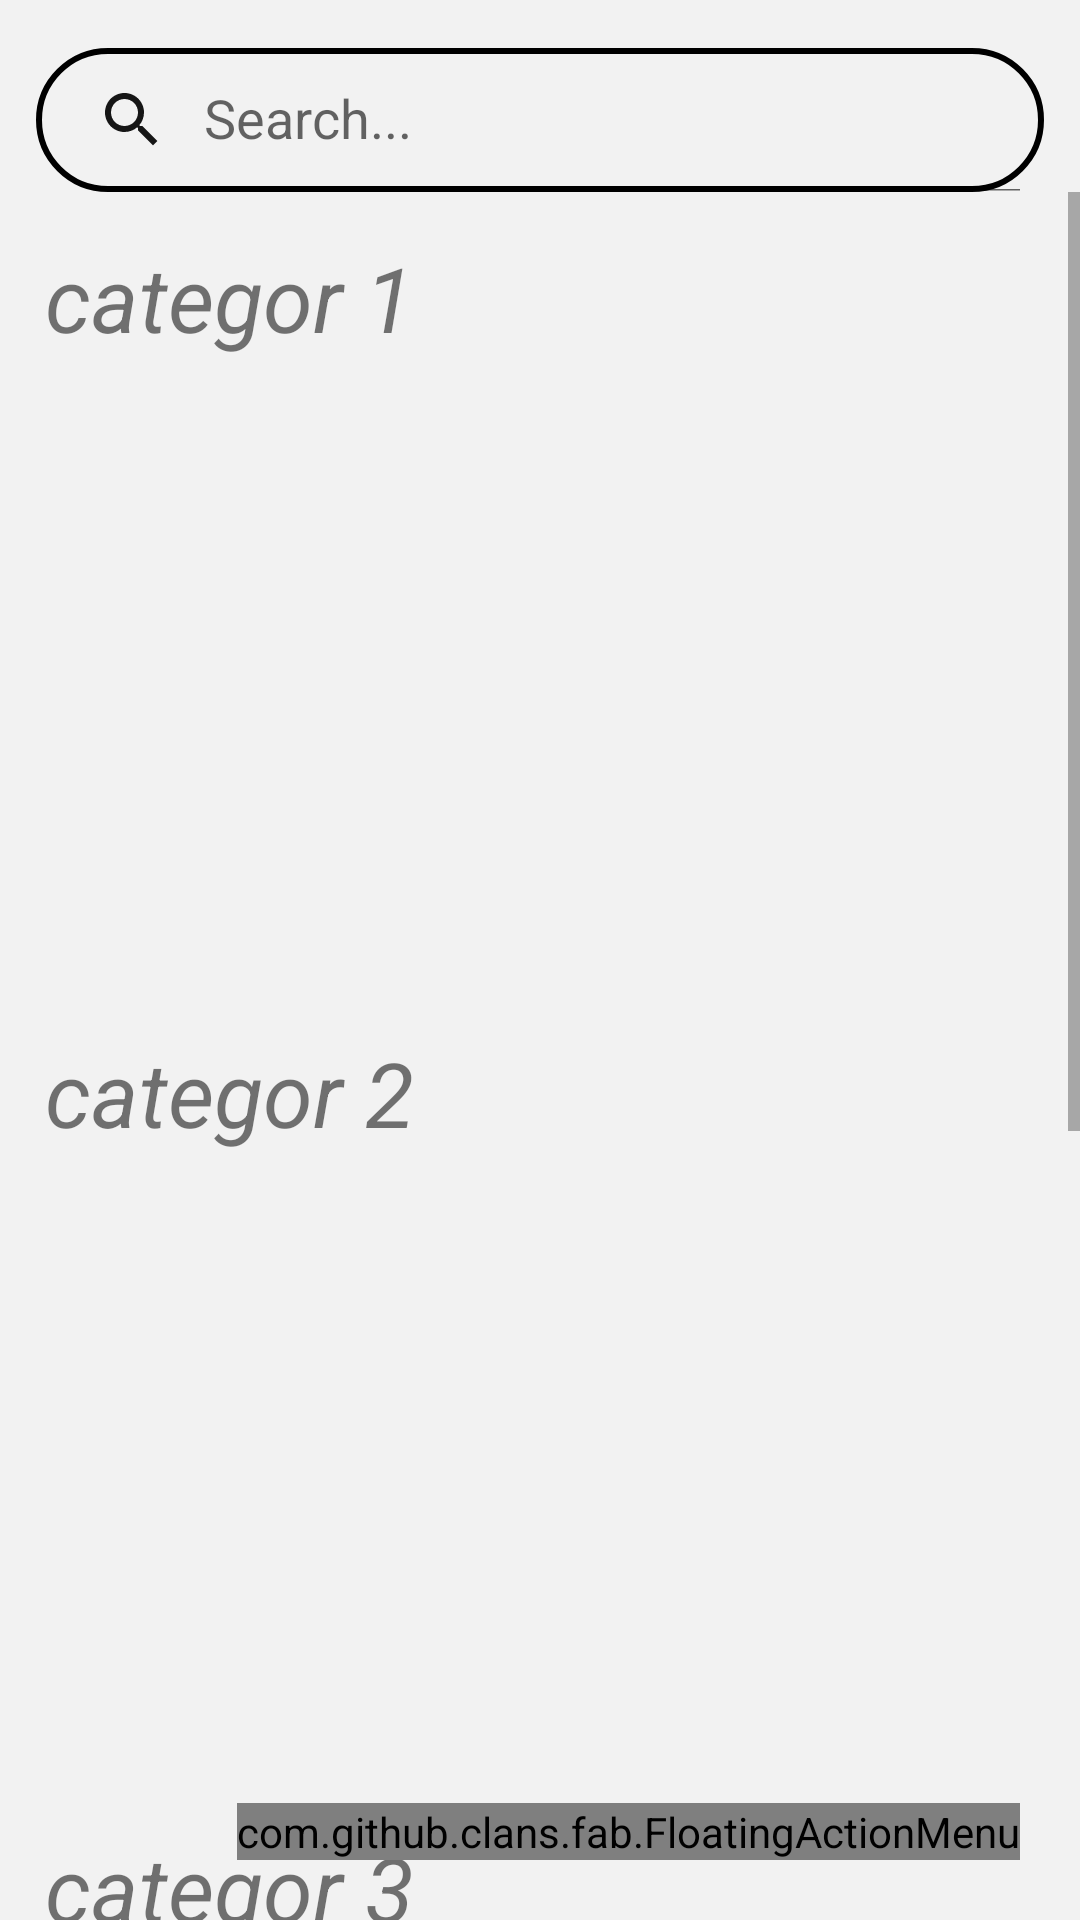

Produce the Android XML layout that renders to this screen, including the resource entries it uses.
<!-- AndroidManifest.xml: application theme Theme.WinningRecipe -->
<!-- res/layout/fragment_home.xml -->
<?xml version="1.0" encoding="utf-8"?>
<RelativeLayout xmlns:android="http://schemas.android.com/apk/res/android"
    xmlns:tools="http://schemas.android.com/tools"
    android:layout_width="match_parent"
    android:layout_height="match_parent"
    xmlns:app="http://schemas.android.com/apk/res-auto"
    android:name="androidx.navigation.fragment.NavHostFragment"
    app:navGraph="@navigation/nav"
    tools:context=".Home"
    android:background="@color/pageColor">

    <androidx.appcompat.widget.SearchView
        android:layout_width="match_parent"
        android:layout_height="wrap_content"
        android:layout_marginTop="16dp"
        android:layout_marginStart="12dp"
        android:layout_marginEnd="12dp"
        android:id="@+id/search"
        app:iconifiedByDefault="false"
        app:searchHintIcon="@null"
        app:queryHint="Search..."
        android:focusable="false"
        android:background="@drawable/app_border"
        app:closeIcon="@drawable/baseline_clear_24"
        app:searchIcon="@drawable/baseline_search_24"/>

    <ScrollView
        android:layout_width="match_parent"
        android:layout_height="match_parent"
        android:orientation="vertical"
        android:id="@+id/scrollView"
        android:layout_below="@id/search">

        <LinearLayout
            android:layout_width="match_parent"
            android:layout_height="wrap_content"
            android:layout_marginStart="15dp"
            android:orientation="vertical">

            <LinearLayout
                android:layout_width="match_parent"
                android:layout_height="wrap_content"
                android:id="@+id/start_categor_1"
                android:layout_marginTop="15dp"
                android:orientation="vertical">

                <TextView
                    android:layout_width="250dp"
                    android:layout_height="60dp"
                    android:id="@+id/categor_1"
                    android:text="categor 1"
                    android:textSize="30sp"
                    android:textStyle="italic"/>

                <androidx.recyclerview.widget.RecyclerView
                    android:layout_width="match_parent"
                    android:layout_height="190dp"
                    android:id="@+id/categor_1_recyclerView"
                    android:orientation="horizontal"/>
            </LinearLayout>

            <LinearLayout
                android:layout_width="match_parent"
                android:layout_height="wrap_content"
                android:id="@+id/start_categor_2"
                android:layout_marginTop="15dp"
                android:orientation="vertical">

                <TextView
                    android:layout_width="250dp"
                    android:layout_height="60dp"
                    android:id="@+id/categor_2"
                    android:text="categor 2"
                    android:textSize="30sp"
                    android:textStyle="italic"/>

                <androidx.recyclerview.widget.RecyclerView
                    android:layout_width="match_parent"
                    android:layout_height="190dp"
                    android:id="@+id/categor_2_recyclerView"
                    android:orientation="horizontal"/>
            </LinearLayout>

            <LinearLayout
                android:layout_width="match_parent"
                android:layout_height="wrap_content"
                android:id="@+id/start_categor_3"
                android:layout_marginTop="15dp"
                android:orientation="vertical">

                <TextView
                    android:layout_width="250dp"
                    android:layout_height="60dp"
                    android:id="@+id/categor_3"
                    android:text="categor 3"
                    android:textSize="30sp"
                    android:textStyle="italic"/>

                <androidx.recyclerview.widget.RecyclerView
                    android:layout_width="match_parent"
                    android:layout_height="190dp"
                    android:id="@+id/categor_3_recyclerView"
                    android:orientation="horizontal"/>
            </LinearLayout>

            <LinearLayout
                android:layout_width="match_parent"
                android:layout_height="wrap_content"
                android:id="@+id/start_categor_4"
                android:layout_marginTop="15dp"
                android:orientation="vertical">

                <TextView
                    android:layout_width="250dp"
                    android:layout_height="60dp"
                    android:id="@+id/categor_4"
                    android:text="categor 4"
                    android:textSize="30sp"
                    android:textStyle="italic"/>

                <androidx.recyclerview.widget.RecyclerView
                    android:layout_width="match_parent"
                    android:layout_height="190dp"
                    android:id="@+id/categor_4_recyclerView"
                    android:orientation="horizontal"/>
            </LinearLayout>

        </LinearLayout>


    </ScrollView>

    <com.github.clans.fab.FloatingActionMenu
        android:id="@+id/menuButton"
        android:layout_width="wrap_content"
        android:layout_height="wrap_content"
        android:layout_marginEnd="20dp"
        android:layout_marginBottom="20dp"
        app:menu_fab_size="normal"
        app:menu_colorPressed="@color/appColor"
        app:menu_colorNormal="@color/appColor"
        app:menu_icon="@drawable/baseline_format_list_bullet_24"
        app:menu_openDirection="up"
        app:menu_showShadow="true"
        android:layout_alignEnd="@+id/scrollView"
        android:layout_alignBottom="@+id/scrollView">

        <com.github.clans.fab.FloatingActionButton
            android:id="@+id/favoriteBtn"
            android:layout_width="wrap_content"
            android:layout_height="wrap_content"
            android:minHeight="48dp"
            app:fab_colorNormal="@color/appColor"
            app:fab_colorPressed="@color/appColor"
            android:src="@drawable/baseline_white_favorite_border_24"
            app:fab_size="mini"/>

        <com.github.clans.fab.FloatingActionButton
            android:id="@+id/addFirebaseMoviesBtn"
            android:layout_width="wrap_content"
            android:layout_height="wrap_content"
            android:minHeight="48dp"
            app:fab_colorNormal="@color/appColor"
            app:fab_colorPressed="@color/appColor"
            android:src="@drawable/add_24"
            app:fab_size="mini"/>

    </com.github.clans.fab.FloatingActionMenu>

</RelativeLayout>
<!-- resources referenced by this layout -->
<resources>
  <color name="appColor">#000000</color>
  <color name="pageColor">#f2f2f2</color>
  <!-- drawable app_border (drawable) -->
  <?xml version="1.0" encoding="utf-8"?>
  <shape xmlns:android="http://schemas.android.com/apk/res/android">
  
      <corners
          android:radius="30dp"
          />
  
      <stroke
          android:color="@color/appColor"
          android:width="2dp"
          />
  
  
  </shape>
  <!-- drawable baseline_clear_24 (drawable) -->
  <vector android:alpha="0.91" android:height="24dp"
      android:tint="@color/appColor" android:viewportHeight="24"
      android:viewportWidth="24" android:width="24dp" xmlns:android="http://schemas.android.com/apk/res/android">
      <path android:fillColor="@android:color/white" android:pathData="M19,6.41L17.59,5 12,10.59 6.41,5 5,6.41 10.59,12 5,17.59 6.41,19 12,13.41 17.59,19 19,17.59 13.41,12z"/>
  </vector>
  <!-- drawable baseline_format_list_bullet_24 (drawable) -->
  <vector android:alpha="0.91" android:autoMirrored="true"
      android:height="24dp" android:tint="#FFFFFF"
      android:viewportHeight="24" android:viewportWidth="24"
      android:width="24dp" xmlns:android="http://schemas.android.com/apk/res/android">
      <path android:fillColor="@android:color/white" android:pathData="M4,10.5c-0.83,0 -1.5,0.67 -1.5,1.5s0.67,1.5 1.5,1.5 1.5,-0.67 1.5,-1.5 -0.67,-1.5 -1.5,-1.5zM4,4.5c-0.83,0 -1.5,0.67 -1.5,1.5S3.17,7.5 4,7.5 5.5,6.83 5.5,6 4.83,4.5 4,4.5zM4,16.5c-0.83,0 -1.5,0.68 -1.5,1.5s0.68,1.5 1.5,1.5 1.5,-0.68 1.5,-1.5 -0.67,-1.5 -1.5,-1.5zM7,19h14v-2L7,17v2zM7,13h14v-2L7,11v2zM7,5v2h14L21,5L7,5z"/>
  </vector>
  <!-- drawable baseline_search_24 (drawable) -->
  <vector android:alpha="0.91" android:height="24dp"
      android:tint="@color/appColor" android:viewportHeight="24"
      android:viewportWidth="24" android:width="24dp" xmlns:android="http://schemas.android.com/apk/res/android">
      <path android:fillColor="@android:color/white" android:pathData="M15.5,14h-0.79l-0.28,-0.27C15.41,12.59 16,11.11 16,9.5 16,5.91 13.09,3 9.5,3S3,5.91 3,9.5 5.91,16 9.5,16c1.61,0 3.09,-0.59 4.23,-1.57l0.27,0.28v0.79l5,4.99L20.49,19l-4.99,-5zM9.5,14C7.01,14 5,11.99 5,9.5S7.01,5 9.5,5 14,7.01 14,9.5 11.99,14 9.5,14z"/>
  </vector>
  <style name="Theme.WinningRecipe" parent="Theme.MaterialComponents.DayNight.NoActionBar">
          
          <item name="colorPrimary">@color/purple_500</item>
          <item name="colorPrimaryVariant">@color/purple_700</item>
          <item name="colorOnPrimary">@color/white</item>
          
          <item name="colorSecondary">@color/teal_200</item>
          <item name="colorSecondaryVariant">@color/teal_700</item>
          <item name="colorOnSecondary">@color/black</item>
          
          <item name="android:statusBarColor">?attr/colorPrimaryVariant</item>
          
      </style>
  <color name="purple_500">#FF6200EE</color>
  <color name="purple_700">#FF3700B3</color>
  <color name="white">#FFFFFFFF</color>
  <color name="teal_200">#FF03DAC5</color>
  <color name="teal_700">#FF018786</color>
  <color name="black">#FF000000</color>
</resources>
